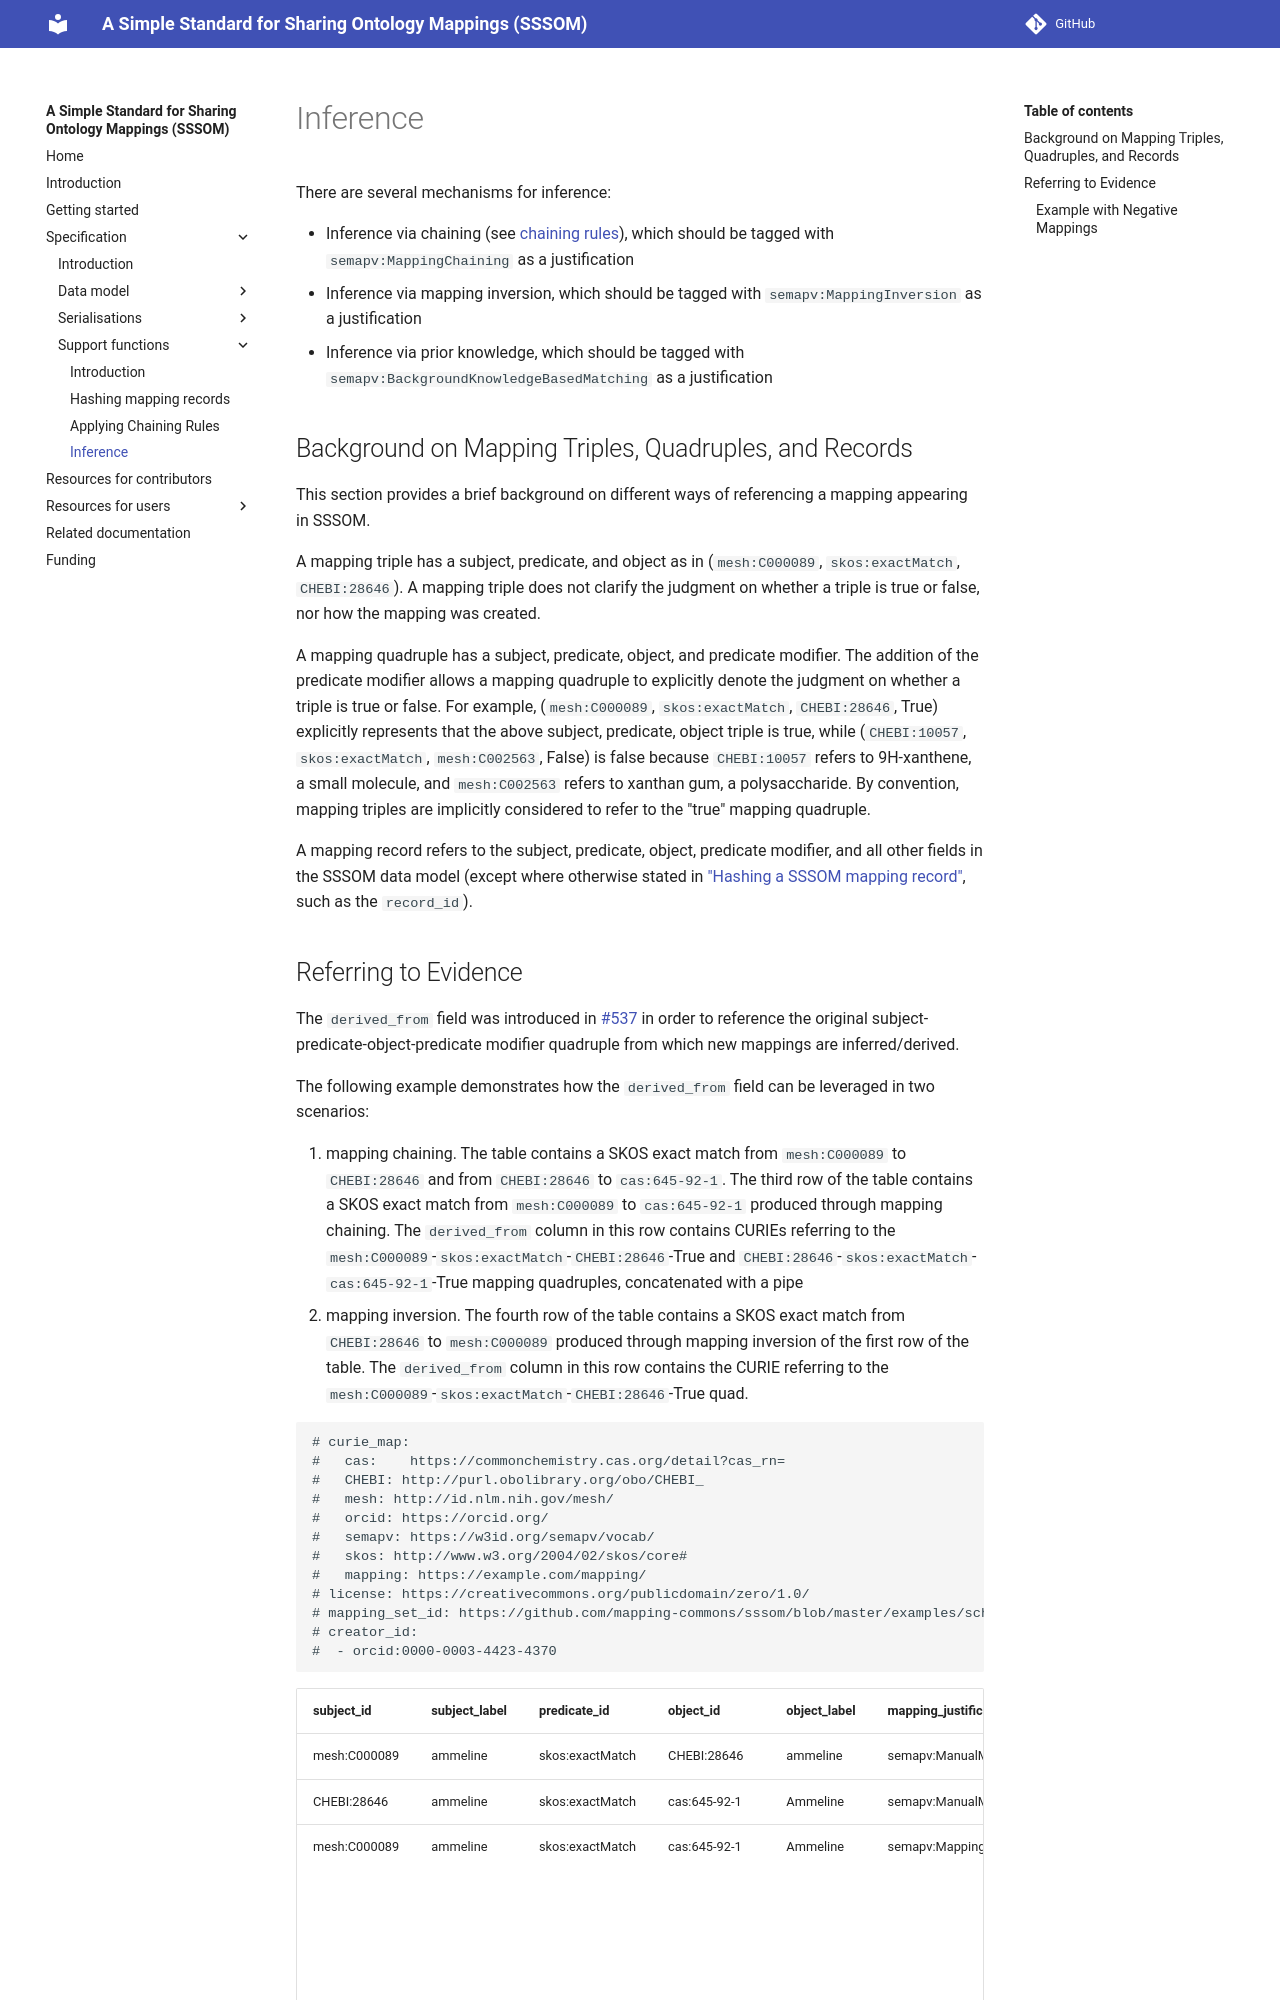

repository: mapping-commons/sssom · page: dev/inference/index.html · generator: mkdocs

# Inference

There are several mechanisms for inference:

- Inference via chaining (see [chaining rules](chaining-rules.md)), which should
  be tagged with `semapv:MappingChaining` as a justification
- Inference via mapping inversion, which should be tagged with
  `semapv:MappingInversion` as a justification
- Inference via prior knowledge, which should be tagged with
  `semapv:BackgroundKnowledgeBasedMatching` as a justification

## Background on Mapping Triples, Quadruples, and Records

This section provides a brief background on different ways of referencing a
mapping appearing in SSSOM.

A mapping triple has a subject, predicate, and object as in (`mesh:C000089`,
`skos:exactMatch`, `CHEBI:28646`). A mapping triple does not clarify the
judgment on whether a triple is true or false, nor how the mapping was created.

A mapping quadruple has a subject, predicate, object, and predicate modifier.
The addition of the predicate modifier allows a mapping quadruple to explicitly
denote the judgment on whether a triple is true or false. For example,
(`mesh:C000089`, `skos:exactMatch`, `CHEBI:28646`, True) explicitly represents
that the above subject, predicate, object triple is true, while (`CHEBI:10057`,
`skos:exactMatch`, `mesh:C002563`, False) is false because `CHEBI:10057` refers
to 9H-xanthene, a small molecule, and `mesh:C002563` refers to xanthan gum, a
polysaccharide. By convention, mapping triples are implicitly considered to
refer to the "true" mapping quadruple.

A mapping record refers to the subject, predicate, object, predicate modifier,
and all other fields in the SSSOM data model (except where otherwise stated in
["Hashing a SSSOM mapping record"](spec-support-hashing.md), such as the
`record_id`).
